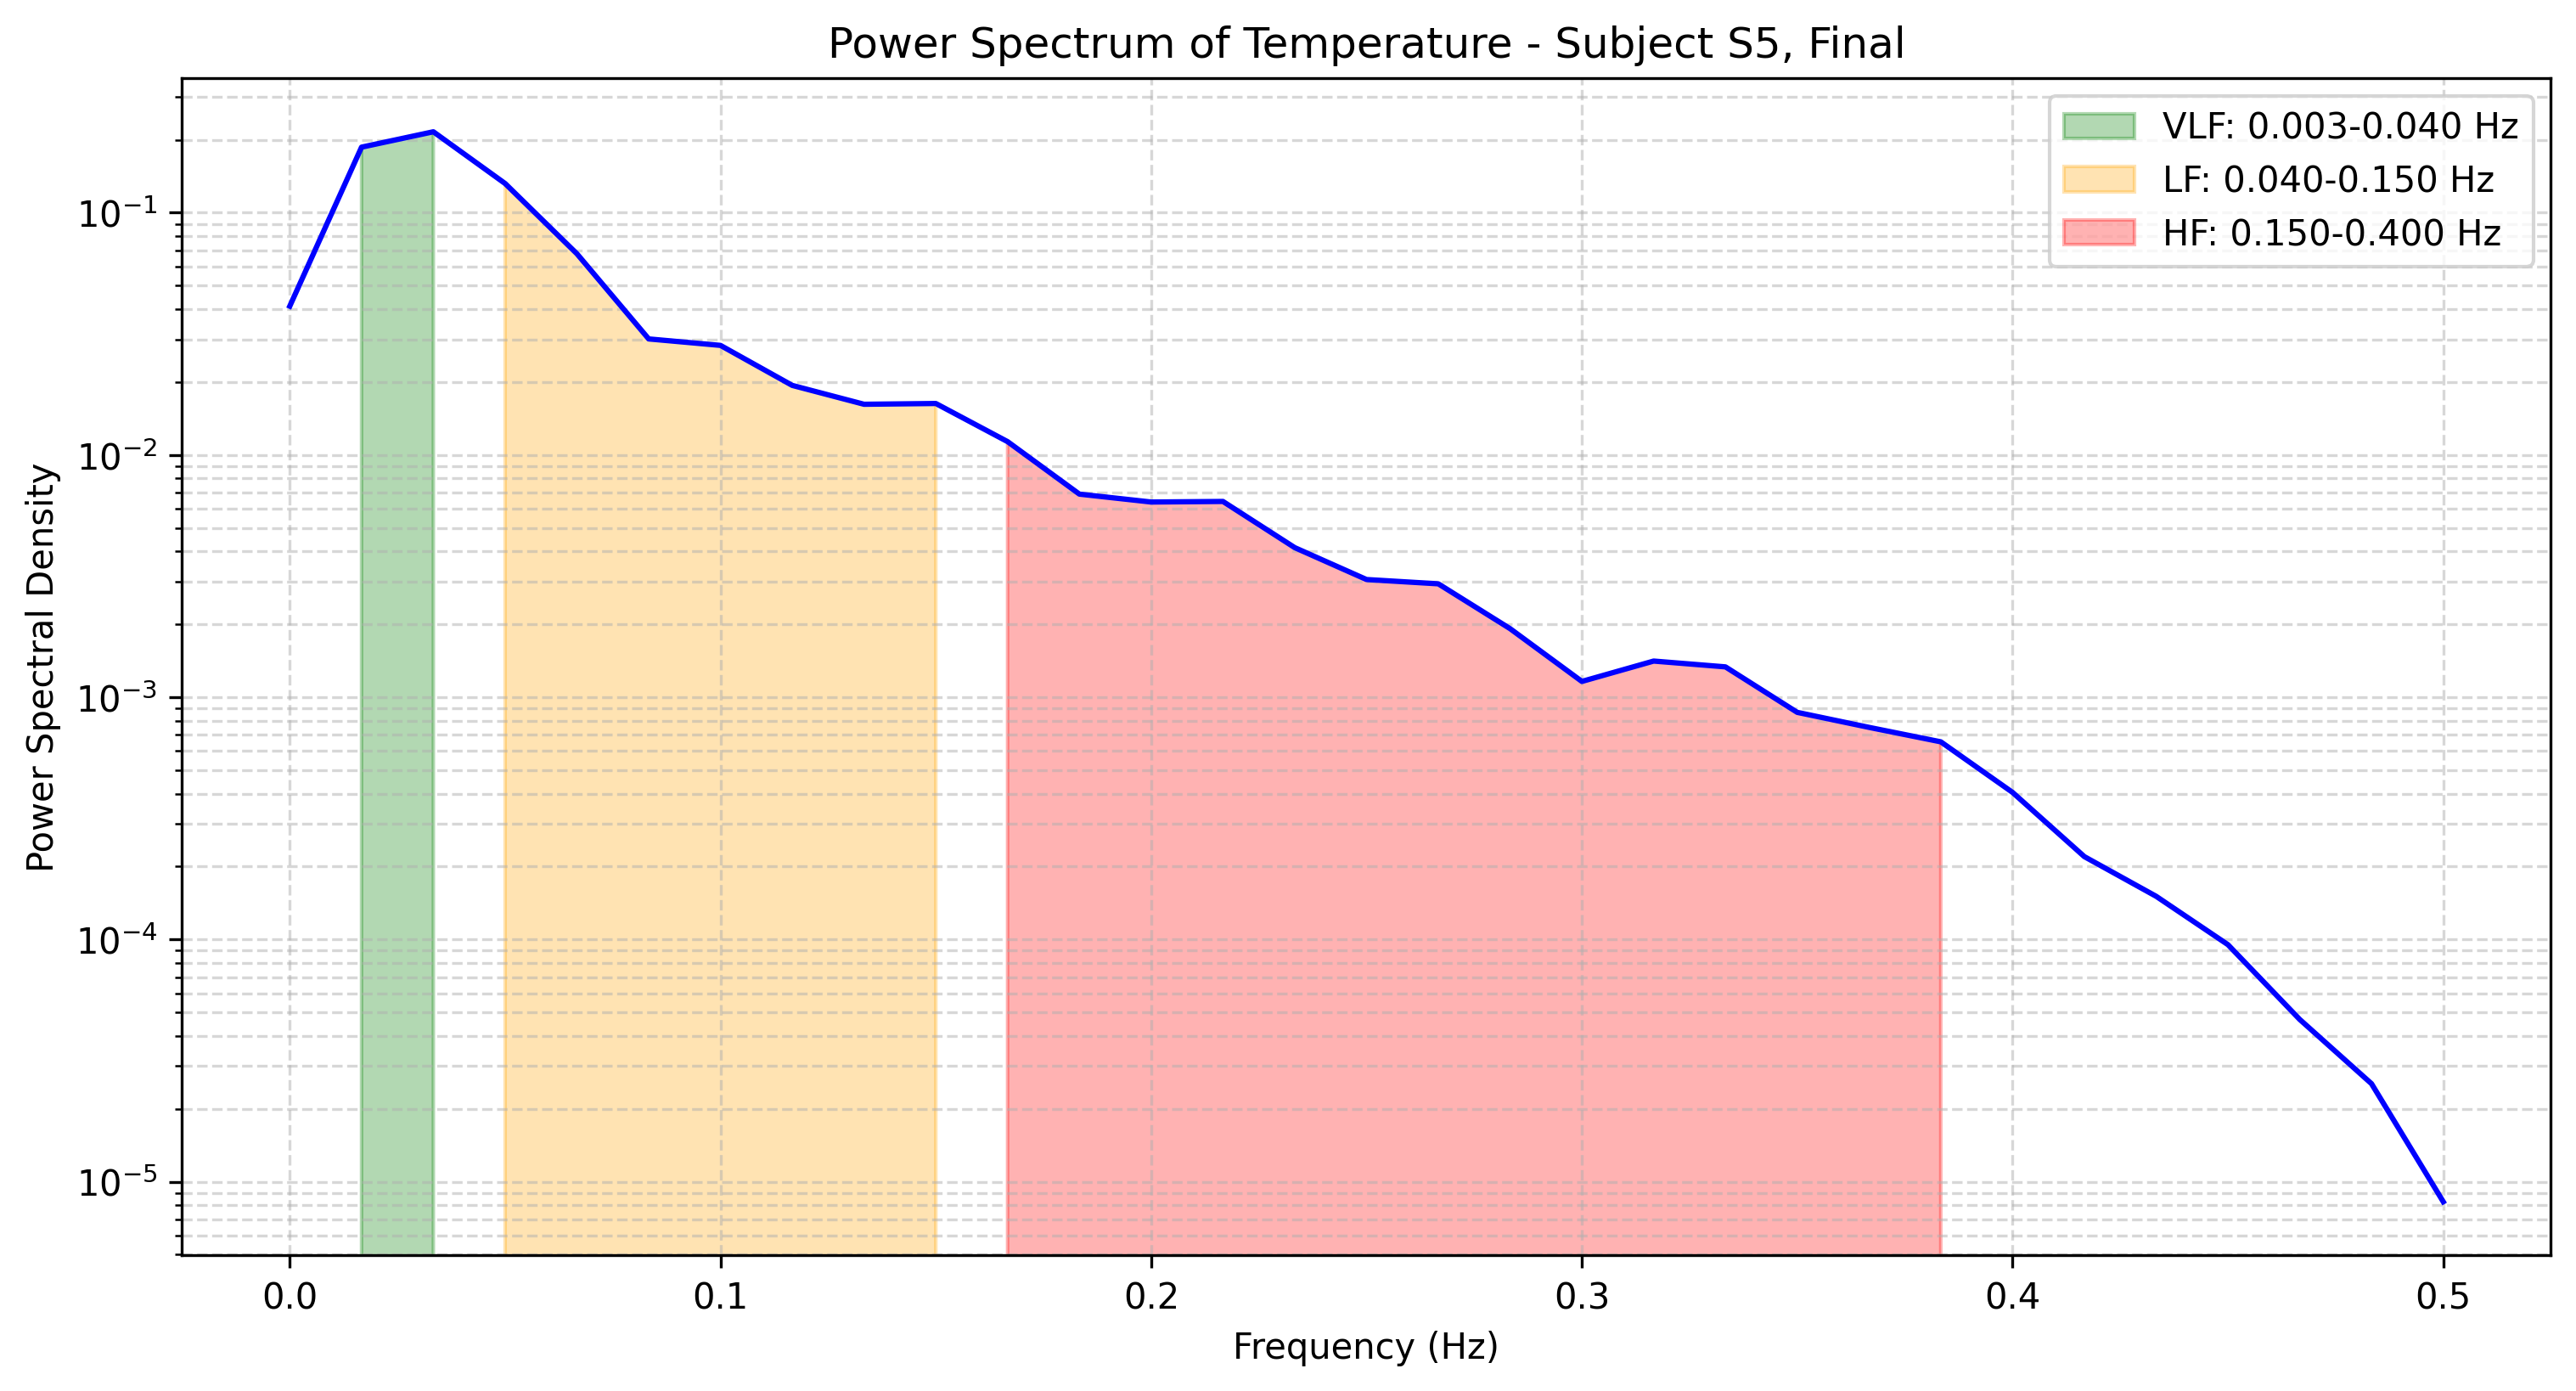

The table this chart was drawn from, first rows:
frequency, power
0.0, 0.04114
0.01667, 0.1864
0.03333, 0.2158
0.05, 0.1319
0.06667, 0.06769
0.08333, 0.03013
0.1, 0.02833
0.1167, 0.01937
0.1333, 0.01619
0.15, 0.01631
0.1667, 0.01135
0.1833, 0.006892
0.2, 0.006394
0.2167, 0.006428
0.2333, 0.004145
0.25, 0.003061
0.2667, 0.002938
0.2833, 0.001919
0.3, 0.001162
0.3167, 0.00141
0.3333, 0.001334
0.35, 0.0008661
0.3667, 0.0007509
0.3833, 0.0006546
0.4, 0.0004046
0.4167, 0.0002198
0.4333, 0.0001508
0.45, 9.520865162577436e-05
0.4667, 4.677995361517701e-05
0.4833, 2.5403041363829676e-05
0.5, 8.268134693597633e-06
